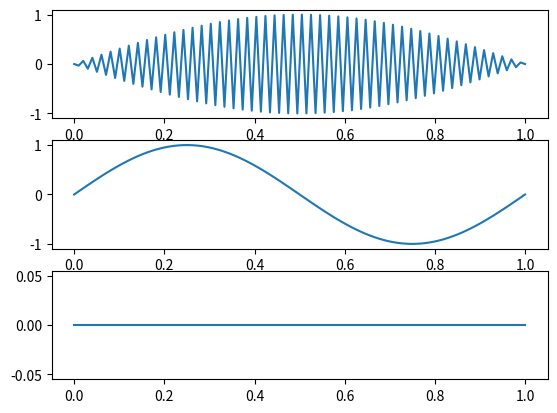

Python code for this plot:
import numpy as np 
import matplotlib.pyplot as plt

fs = 100
t = np.linspace(0,1,fs)

sin1 = lambda x : np.sin(2 * np.pi * x * fs / 2)
sin2 = lambda x : np.sin(2 * np.pi * x * fs)
sin3 = lambda x : np.sin(2 * np.pi * x * 0)

fig, axs = plt.subplots(3)

axs[0].plot(t,sin1(t)) # forma ciudata, ca doua jumatati de con aplatizate
axs[1].plot(t,sin2(t)) # sin normal
axs[2].plot(t,sin3(t)) # linie dreapta

plt.show()
